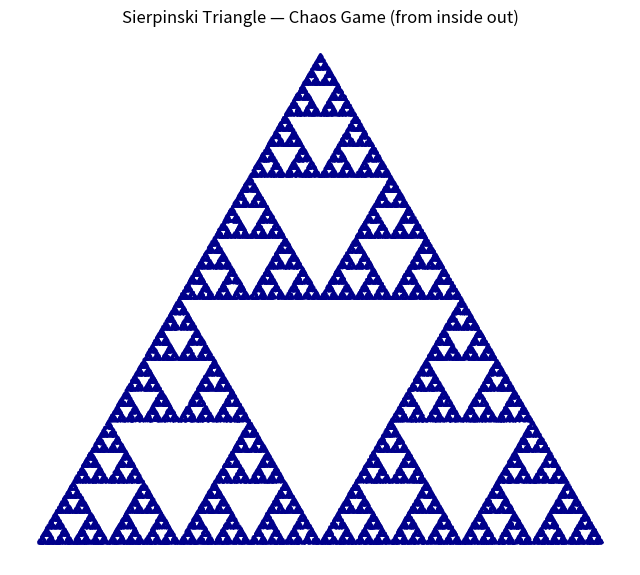

Write the Python code that produced this figure.
import numpy as np
import matplotlib.pyplot as plt
import random

def sierpinski_chaos_game(iterations=50000):
    """Chaos game method to generate Sierpinski triangle points starting from inside."""
    vertices = np.array([[0, 0], [1, 0], [0.5, np.sqrt(3)/2]])
    point = np.random.rand(2)  # start anywhere
    points = np.zeros((iterations, 2))
    for i in range(iterations):
        vertex = vertices[random.randint(0, 2)]
        point = (point + vertex) / 2
        points[i] = point
    plt.figure(figsize=(8, 8 * np.sqrt(3)/2))
    plt.scatter(points[:, 0], points[:, 1], s=0.5, color='darkblue', alpha=0.7)
    plt.axis('equal')
    plt.axis('off')
    plt.title('Sierpinski Triangle — Chaos Game (from inside out)')
    plt.show()

if __name__ == "__main__":
    sierpinski_chaos_game(100000)
